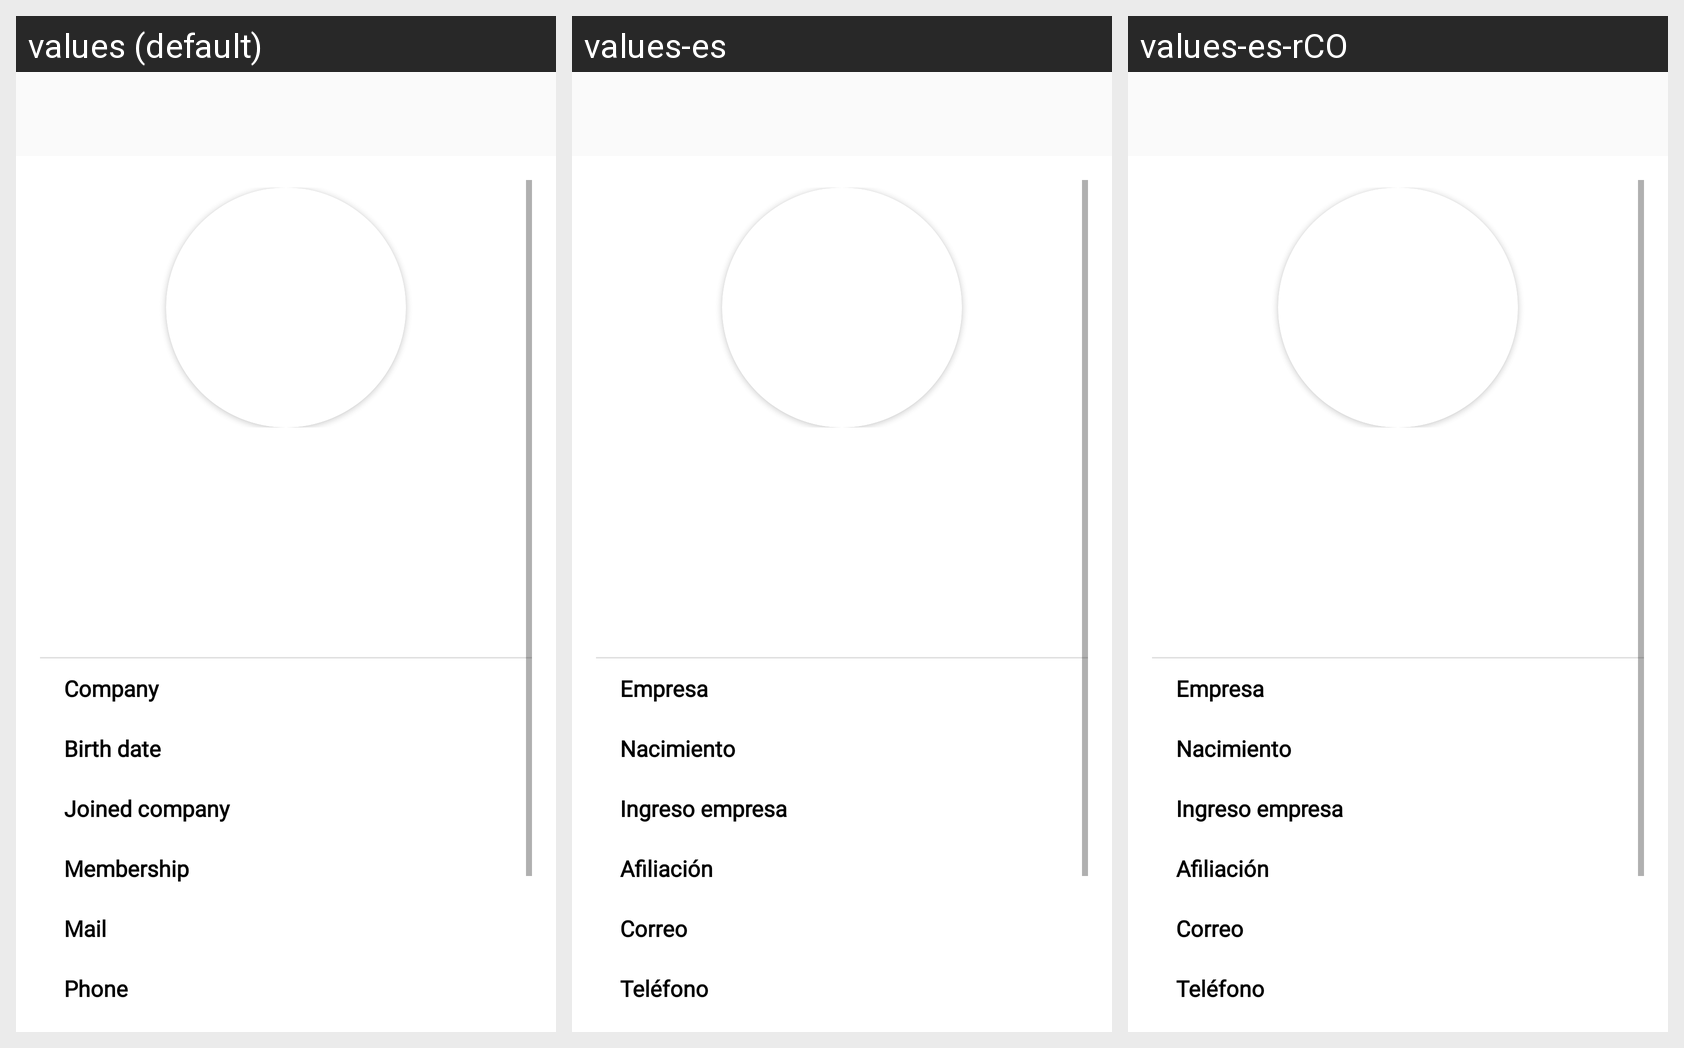

Translations of the strings shown on this Android screen, per locale in the grid:
Android screen res/layout/activity_perfil.xml rendered under 3 locales, left to right: values (default), values-es, values-es-rCO. Device: Nexus 5 (rendered at 1080×1920; each locale shown at half size, 540×960, under a caption strip naming it); theme Theme.Ais.
Strings drawn on this screen, with the default value and each locale's value (text and hints the layout hard-codes, and strings that could not be matched under every locale, appear in the picture but are not listed):

perfil_empresa
  values: Company
  values-es: Empresa
  values-es-rCO: Empresa  [from values-es]

perfil_nacimiento
  values: Birth date
  values-es: Nacimiento
  values-es-rCO: Nacimiento  [from values-es]

prefil_ingreso_empresa
  values: Joined company
  values-es: Ingreso empresa
  values-es-rCO: Ingreso empresa  [from values-es]

perfil_afiliacion
  values: Membership
  values-es: Afiliación
  values-es-rCO: Afiliación  [from values-es]

perfil_mail
  values: Mail
  values-es: Correo
  values-es-rCO: Correo  [from values-es]

perfil_telefono
  values: Phone
  values-es: Teléfono
  values-es-rCO: Teléfono  [from values-es]
